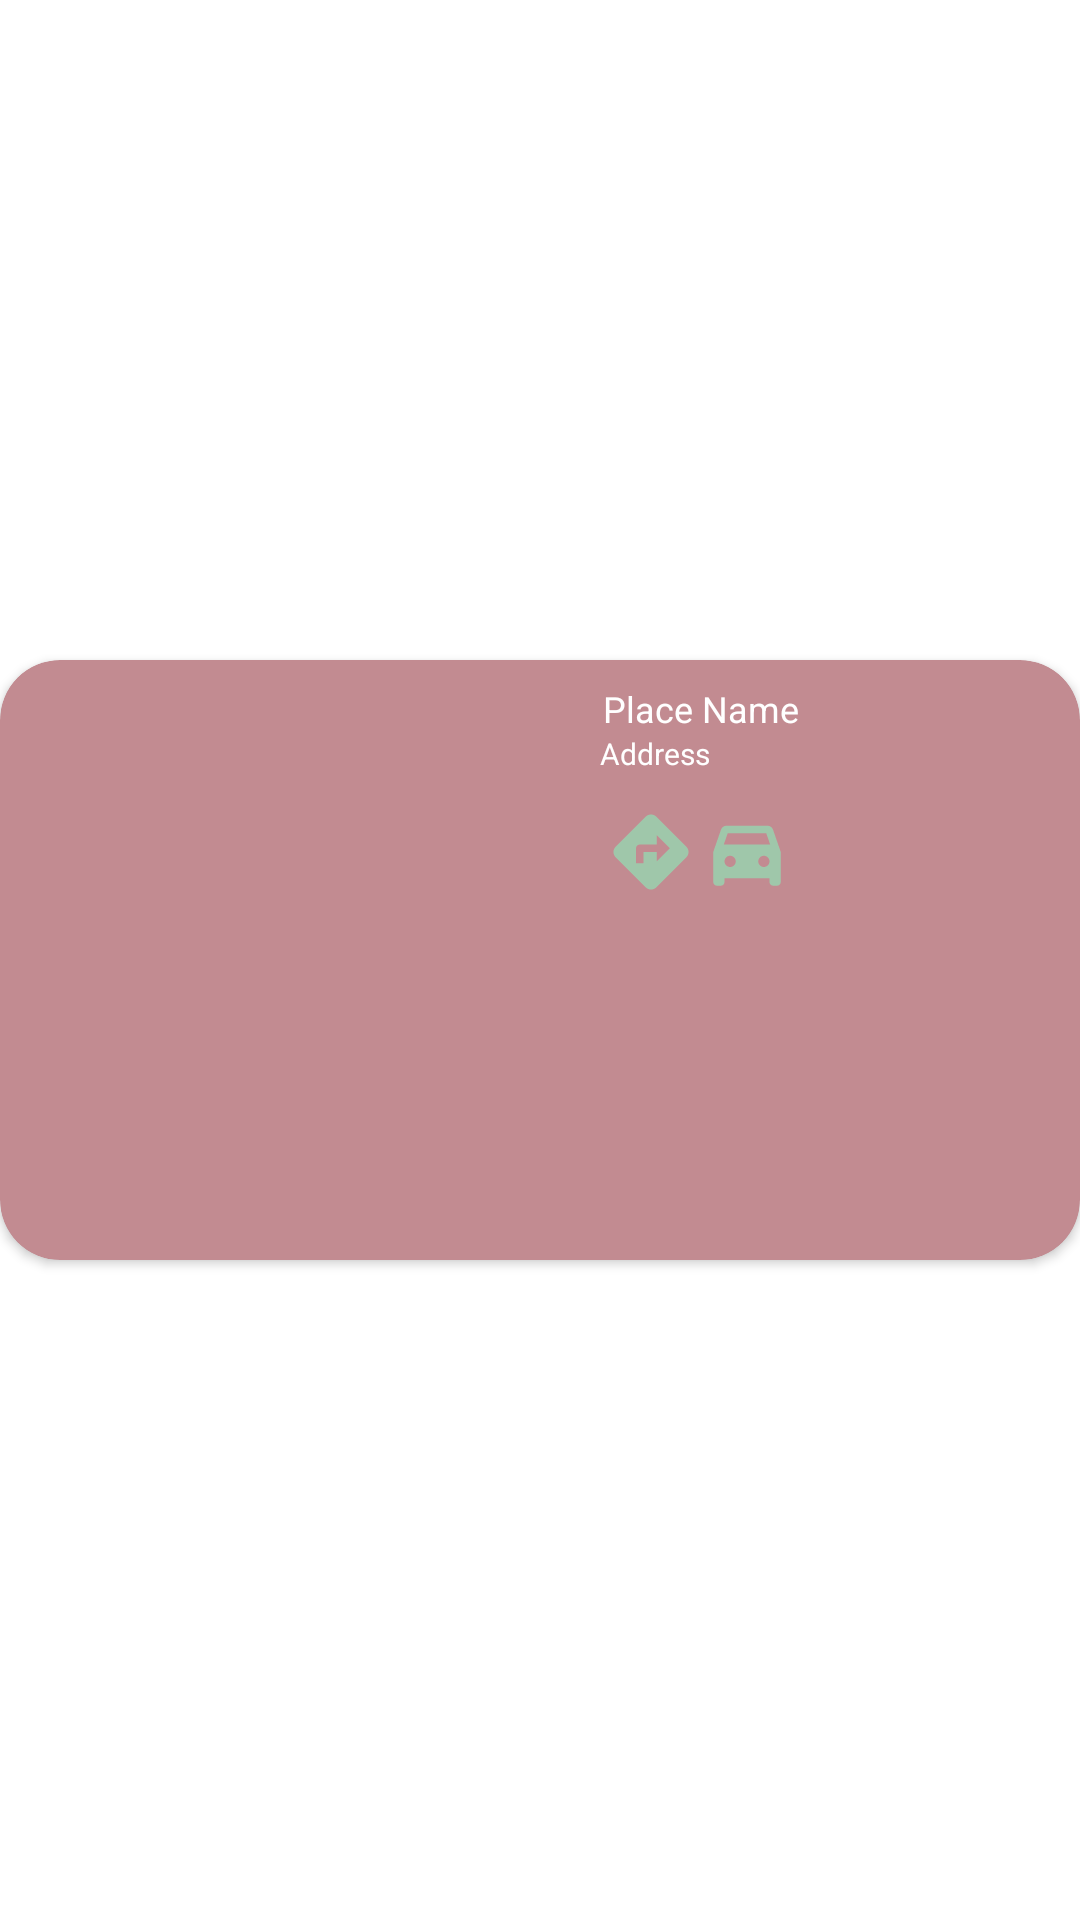

Android layout source for this screen:
<!-- AndroidManifest.xml: application theme Theme.Delheight -->
<!-- res/layout/location_details_layout.xml -->
<?xml version="1.0" encoding="utf-8"?>
<androidx.constraintlayout.widget.ConstraintLayout xmlns:android="http://schemas.android.com/apk/res/android"
    android:id="@+id/main_activity_layout"
    xmlns:app="http://schemas.android.com/apk/res-auto"
    android:layout_width="match_parent"
    android:layout_margin="20dp"
    android:layout_height="wrap_content">

    <androidx.cardview.widget.CardView
        android:layout_width="match_parent"
        android:layout_height="200dp"
        android:backgroundTint="@color/rose_light"
        android:elevation="7dp"
        app:cardCornerRadius="20dp"
        app:layout_constraintBottom_toBottomOf="parent"
        app:layout_constraintEnd_toEndOf="parent"
        app:layout_constraintStart_toStartOf="parent"
        app:layout_constraintTop_toTopOf="parent">

        <androidx.constraintlayout.widget.ConstraintLayout
            android:layout_width="match_parent"
            android:layout_height="wrap_content">

            <ImageView
                android:id="@+id/location_img"
                android:layout_width="200dp"
                android:layout_height="200dp"
                android:padding="10dp"
                android:contentDescription="location image from api"
                app:layout_constraintBottom_toBottomOf="parent"
                app:layout_constraintStart_toStartOf="parent"
                app:layout_constraintTop_toTopOf="parent"
                app:srcCompat="@drawable/placeholder" />

            <TextView
                android:id="@+id/location_name"
                android:layout_width="150dp"
                android:layout_height="wrap_content"
                android:layout_marginStart="1dp"
                android:layout_marginTop="8dp"
                android:text="Place Name"
                android:textColor="@color/white"
                android:textAlignment="viewStart"
                android:textSize="12sp"
                app:layout_constraintStart_toEndOf="@+id/location_img"
                app:layout_constraintTop_toTopOf="parent" />

            <TextView
                android:id="@+id/location_address"
                android:layout_width="150dp"
                android:layout_height="wrap_content"
                android:text="Address"
                android:textColor="@color/white"
                android:textSize="10sp"
                app:layout_constraintStart_toEndOf="@+id/location_img"
                app:layout_constraintTop_toBottomOf="@+id/location_name" />

            <ImageView
                android:id="@+id/direction_icon"
                android:layout_width="wrap_content"
                android:layout_height="wrap_content"
                android:layout_marginStart="2dp"
                android:layout_marginTop="11dp"
                app:layout_constraintStart_toEndOf="@+id/location_img"
                app:layout_constraintTop_toBottomOf="@+id/location_address"
                app:srcCompat="@drawable/baseline_directions_24" />

            <ImageView
                android:id="@+id/cab_icon"
                android:layout_width="wrap_content"
                android:layout_height="wrap_content"
                android:layout_marginTop="11dp"
                android:layout_marginStart="2dp"
                app:layout_constraintStart_toEndOf="@+id/direction_icon"
                app:layout_constraintTop_toBottomOf="@+id/location_address"
                app:srcCompat="@drawable/baseline_directions_car_filled_24" />
        </androidx.constraintlayout.widget.ConstraintLayout>

    </androidx.cardview.widget.CardView>

</androidx.constraintlayout.widget.ConstraintLayout>
<!-- resources referenced by this layout -->
<resources>
  <color name="rose_light">#c28b91</color>
  <color name="white">#FFFFFFFF</color>
  <!-- drawable baseline_directions_24 (drawable) -->
  <vector android:height="30dp" android:tint="#9FC7AA"
      android:viewportHeight="24" android:viewportWidth="24"
      android:width="30dp" xmlns:android="http://schemas.android.com/apk/res/android">
      <path android:fillColor="@android:color/white" android:pathData="M21.41,10.59l-7.99,-8c-0.78,-0.78 -2.05,-0.78 -2.83,0l-8.01,8c-0.78,0.78 -0.78,2.05 0,2.83l8.01,8c0.78,0.78 2.05,0.78 2.83,0l7.99,-8C22.2,12.63 22.2,11.37 21.41,10.59zM13.5,14.5V12H10v3H8v-4c0,-0.55 0.45,-1 1,-1h4.5V7.5L17,11L13.5,14.5z"/>
  </vector>
  <!-- drawable baseline_directions_car_filled_24 (drawable) -->
  <vector android:height="30dp" android:tint="#9FC7AA"
      android:viewportHeight="24" android:viewportWidth="24"
      android:width="30dp" xmlns:android="http://schemas.android.com/apk/res/android">
      <path android:fillColor="@android:color/white" android:pathData="M18.92,6.01C18.72,5.42 18.16,5 17.5,5h-11C5.84,5 5.29,5.42 5.08,6.01L3,12v8c0,0.55 0.45,1 1,1h1c0.55,0 1,-0.45 1,-1v-1h12v1c0,0.55 0.45,1 1,1h1c0.55,0 1,-0.45 1,-1v-8L18.92,6.01zM7.5,16C6.67,16 6,15.33 6,14.5S6.67,13 7.5,13S9,13.67 9,14.5S8.33,16 7.5,16zM16.5,16c-0.83,0 -1.5,-0.67 -1.5,-1.5s0.67,-1.5 1.5,-1.5s1.5,0.67 1.5,1.5S17.33,16 16.5,16zM5.81,10l1.04,-3h10.29l1.04,3H5.81z"/>
  </vector>
  <style name="Theme.Delheight" parent="Theme.MaterialComponents.DayNight.NoActionBar">
          
          <item name="colorPrimary">@color/rose_light</item>
          <item name="colorPrimaryVariant">@color/dark_green</item>
          <item name="colorOnPrimary">@color/white</item>
          <item name="fontFamily">@font/poppins_bold</item>
          <item name="titleTextColor">@color/white</item>
          <item name="colorControlActivated">@color/rose_dark</item>
          <item name="colorControlHighlight">@color/rose_dark</item>
  
          
          <item name="android:statusBarColor" tools:targetApi="21">?attr/colorPrimaryVariant</item>
          
      </style>
  <color name="dark_green">#76937e</color>
  <color name="rose_dark">#8f666a</color>
</resources>
